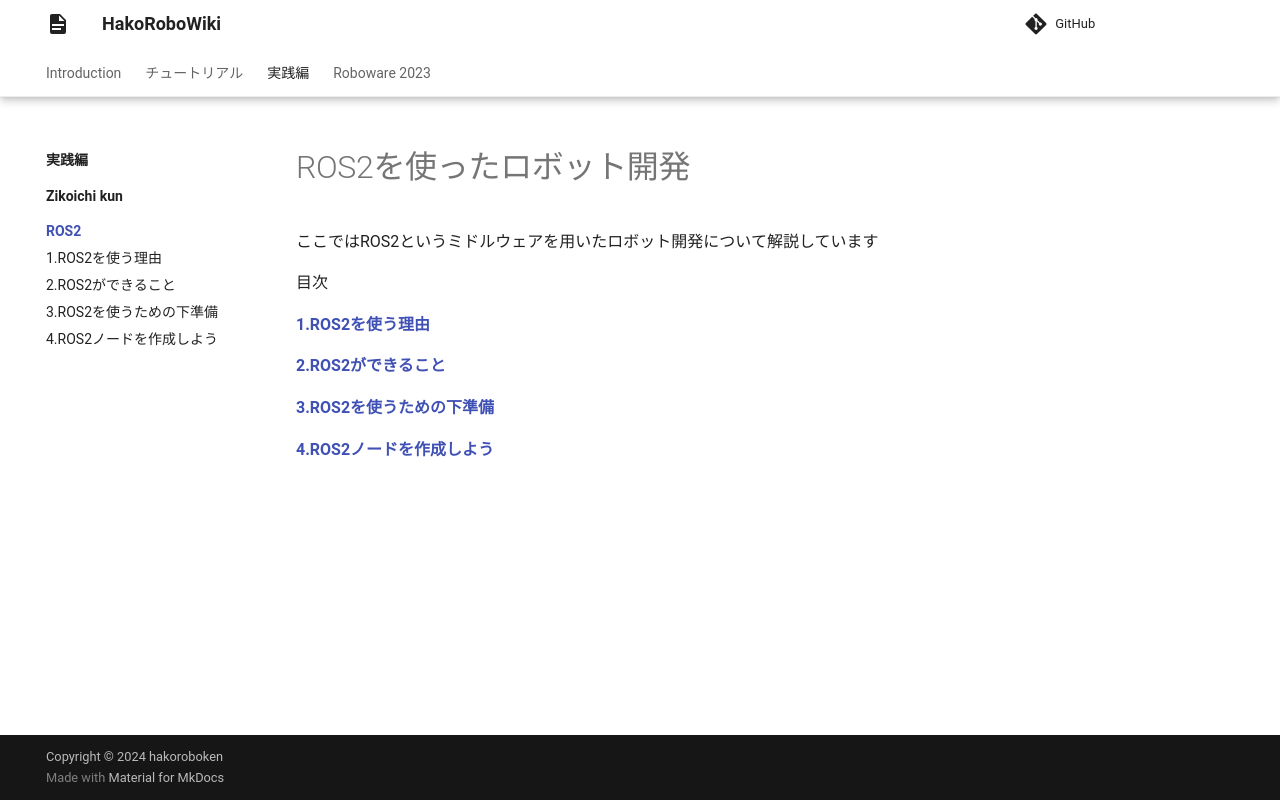

repository: hakoroboken/hakorobowiki · page: practice/ROS2/index.html · generator: mkdocs

# ROS2を使ったロボット開発
ここではROS2というミドルウェアを用いたロボット開発について解説しています

目次

[**1.ROS2を使う理由**](./01_why_use_ros2.md)

[**2.ROS2ができること**](./02_ros2_possibility.md)

[**3.ROS2を使うための下準備**](./03_environment_setup.md)

[**4.ROS2ノードを作成しよう**](./04_create_node.md)
